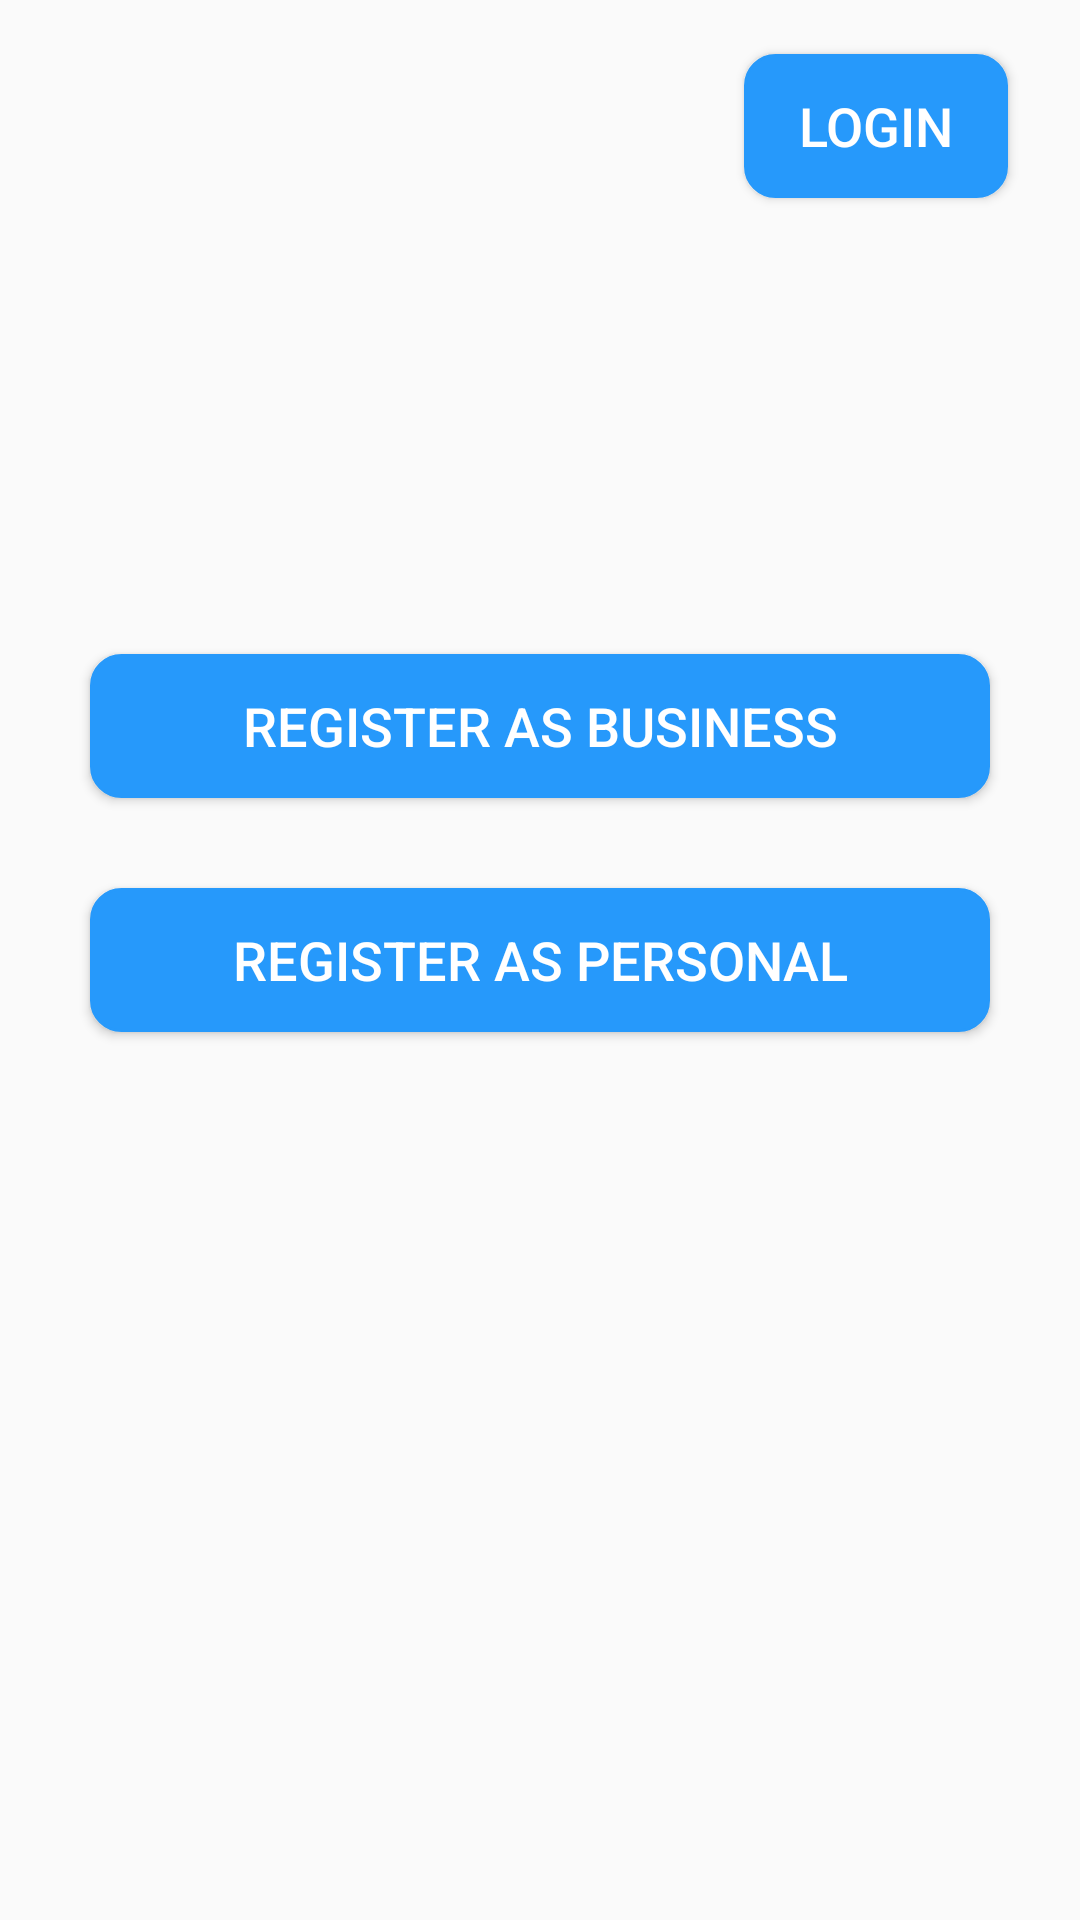

Reconstruct the res/layout file that produces this screen, plus the resources it refers to.
<!-- AndroidManifest.xml: application theme AppTheme.NoActionBar -->
<!-- res/layout/activity_home.xml -->
<?xml version="1.0" encoding="utf-8"?>
<RelativeLayout xmlns:android="http://schemas.android.com/apk/res/android"

    xmlns:tools="http://schemas.android.com/tools"
    android:layout_width="match_parent"
    android:layout_height="match_parent"
    tools:context=".home">

    <Button
        android:id="@+id/login"
        style="@style/Widget.AppCompat.Button"
        android:layout_width="wrap_content"
        android:layout_height="48dp"
        android:layout_marginTop="18dp"
        android:layout_alignParentRight="true"
        android:layout_marginRight="24dp"
        android:textColor="#FFFFFF"
        android:background="@drawable/mybutton"
        android:fadingEdge="horizontal|vertical"
        android:radius="15dp"
        android:text="@string/login"
        android:textSize="18sp"
        android:layout_marginEnd="24dp" />


    <Button
        android:id="@+id/businessbutton"
        style="@style/Widget.AppCompat.Button"
        android:layout_width="match_parent"
        android:layout_height="48dp"
        android:layout_above="@+id/personalbutton"
        android:background="@drawable/mybutton"
        android:layout_marginLeft="30dp"
        android:layout_marginRight="30dp"
        android:layout_marginBottom="30dp"
        android:fadingEdge="horizontal|vertical"
        android:radius="15dp"
        android:text="@string/register_as_business"
        android:textColor="#FFFFFF"
        android:textSize="18sp"

        />

    <Button
        android:id="@+id/personalbutton"
        style="@style/Widget.AppCompat.Button"

        android:layout_width="match_parent"
        android:layout_height="48dp"
        android:layout_marginLeft="30dp"
        android:layout_marginRight="30dp"
        android:layout_centerInParent="true"
        android:background="@drawable/mybutton"
        android:fadingEdge="horizontal|vertical"
        android:radius="15dp"
        android:text="@string/register_as_personal"
        android:textColor="#FFFFFF"
        android:textSize="18sp"

      />


</RelativeLayout>
<!-- resources referenced by this layout -->
<resources>
  <!-- drawable mybutton (drawable) -->
  <?xml version="1.0" encoding="utf-8"?>
          <shape xmlns:android="http://schemas.android.com/apk/res/android">
              
              <solid android:color="#2699FB"/>
              <corners
                  android:radius="10dp" />
              <padding
                  android:left="10dp"
                  android:top="10dp"
                  android:right="10dp"
                  android:bottom="10dp" />
              <stroke
                  android:width="3px" android:color="#2699FB"/>
          </shape>
  <string name="login">LOGIN</string>
  <string name="register_as_business">REGISTER AS BUSINESS</string>
  <string name="register_as_personal">REGISTER AS PERSONAL</string>
  <style name="AppTheme.NoActionBar" parent="Theme.AppCompat.Light.DarkActionBar">
          <item name="windowActionBar">false</item>
          <item name="windowNoTitle">true</item>
          <item name="android:imeFullscreenBackground">@color/colorPrimary</item>
  
  
      </style>
  <color name="colorPrimary">#008577</color>
</resources>
